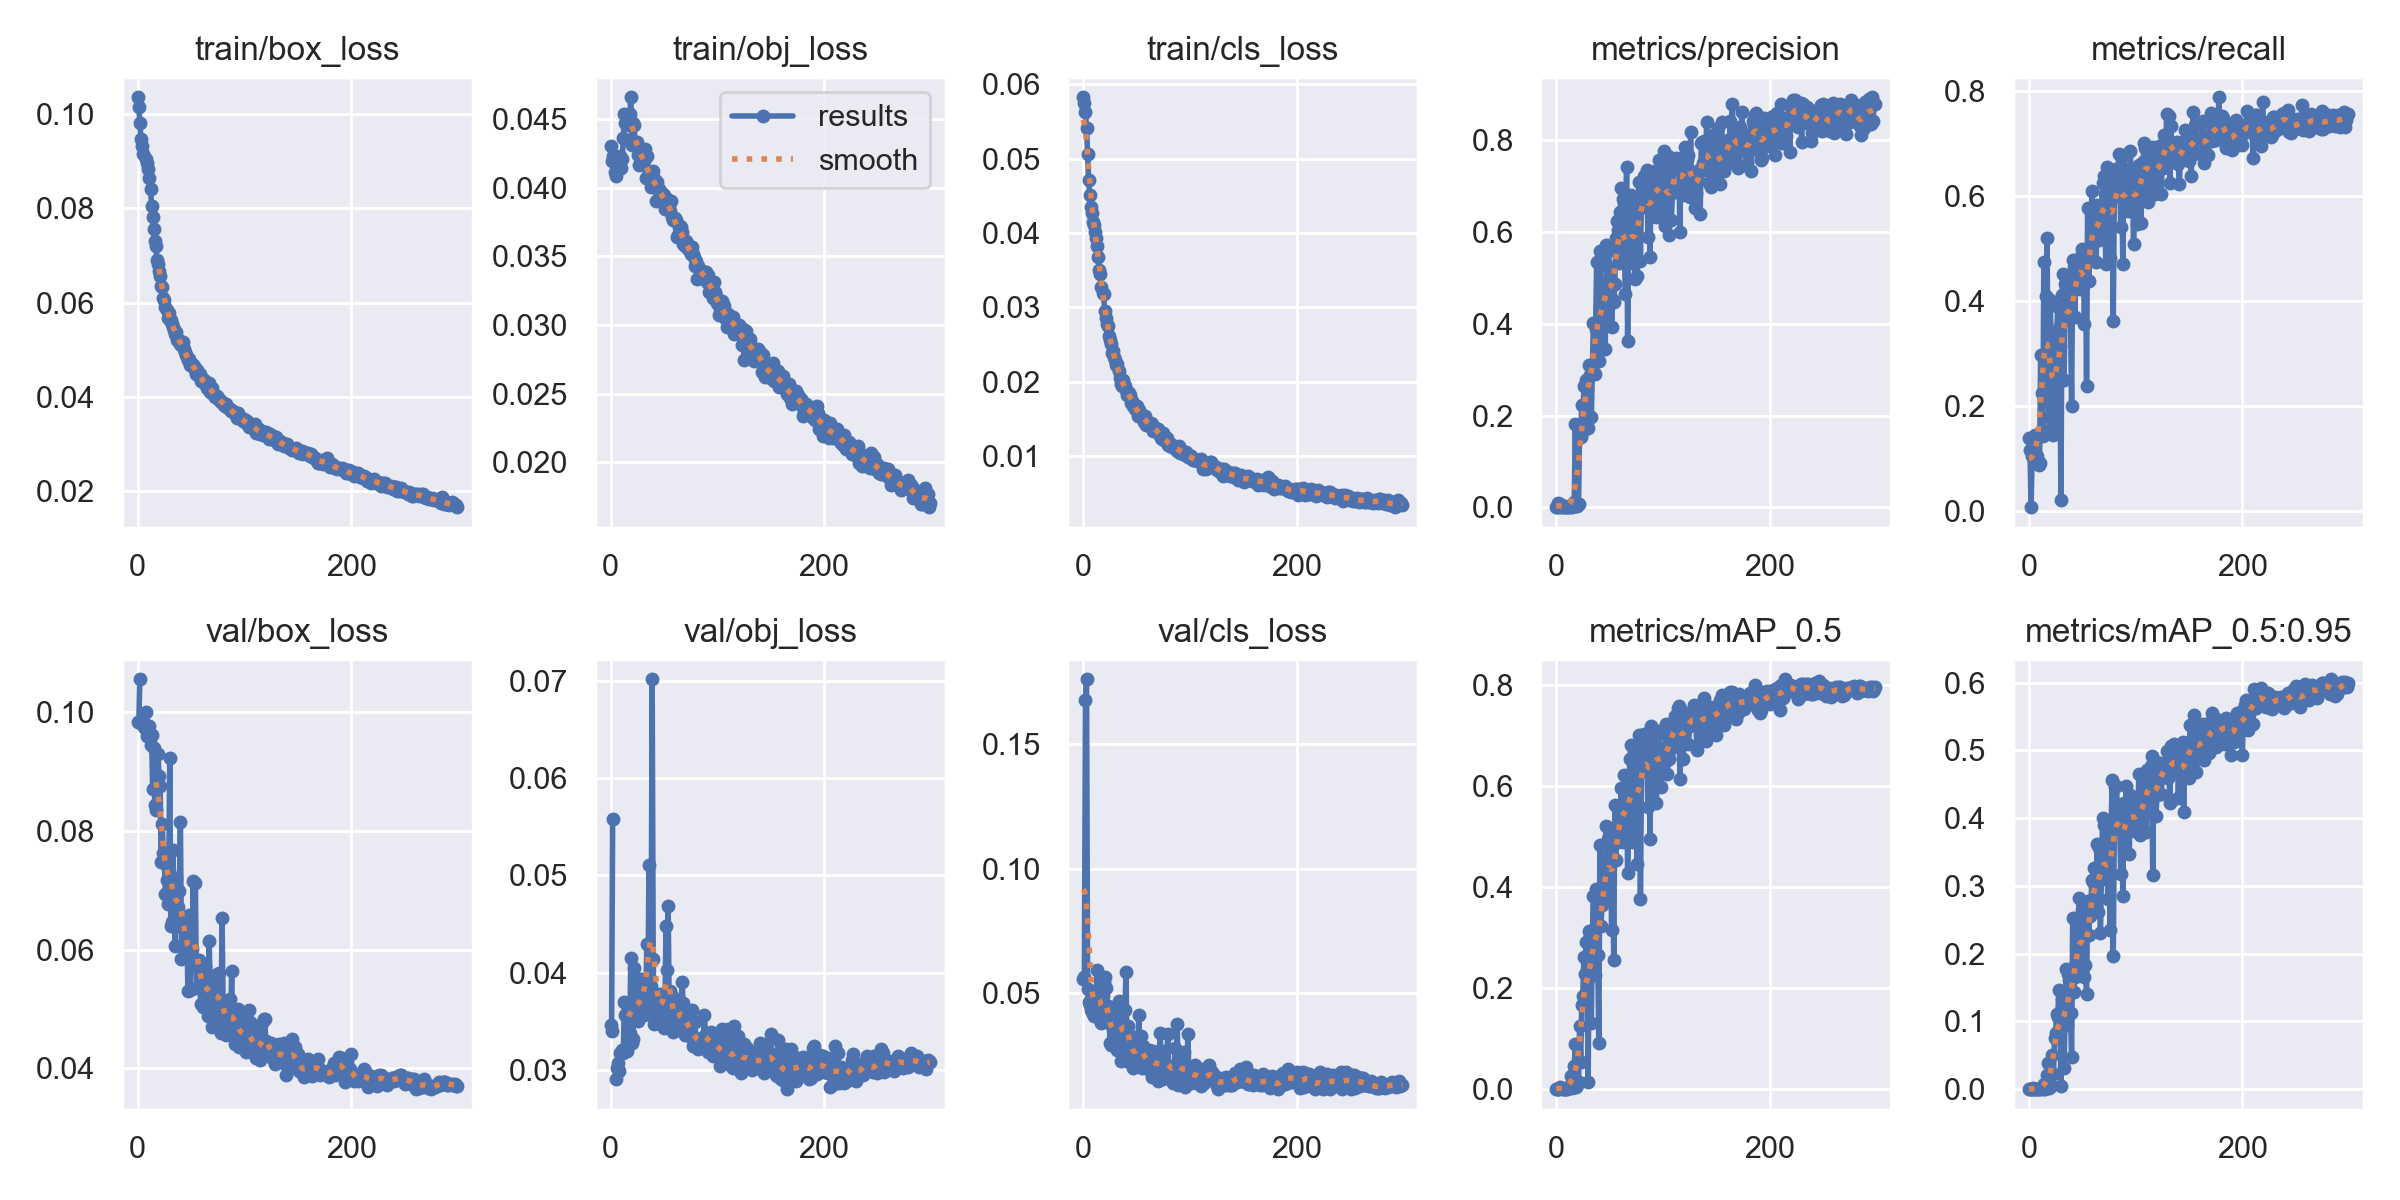

The file beside this chart, header and first rows:
epoch, train/box_loss, train/obj_loss, train/cls_loss, metrics/precision, metrics/recall, metrics/mAP_0.5, metrics/mAP_0.5:0.95, val/box_loss, val/obj_loss, val/cls_loss, x/lr0, x/lr1, x/lr2
0, 0.1036, 0.04301, 0.05826, 0.001088, 0.1384, 0.0008967, 0.0002811, 0.0983, 0.03461, 0.05565, 0.07048, 0.00328, 0.00328
1, 0.1015, 0.04194, 0.05745, 0.001231, 0.1155, 0.00112, 0.0003853, 0.09826, 0.03406, 0.05637, 0.04046, 0.006591, 0.006591
2, 0.09824, 0.04228, 0.05631, 0.008879, 0.007143, 0.00137, 0.0003402, 0.1055, 0.05577, 0.1677, 0.01042, 0.009881, 0.009881
3, 0.09475, 0.04235, 0.05419, 0.0009534, 0.1047, 0.001338, 0.0003874, nan, nan, 0.1762, 0.009901, 0.009901, 0.009901
4, 0.09327, 0.04115, 0.05062, 0.007708, 0.1063, 0.004536, 0.001461, nan, nan, 0.05148, 0.009901, 0.009901, 0.009901
5, 0.09149, 0.04086, 0.04711, 0.001387, 0.1295, 0.003194, 0.0009093, 0.0985, 0.02904, 0.04646, 0.009868, 0.009868, 0.009868
6, nan, nan, 0.04515, 0.001224, 0.145, 0.001268, 0.0002872, 0.09755, 0.03018, 0.04518, 0.009835, 0.009835, 0.009835
7, nan, nan, 0.04351, 0.00195, 0.1047, 0.001528, 0.000222, 0.09739, 0.03072, 0.04331, 0.009802, 0.009802, 0.009802
8, 0.09044, 0.0414, 0.04266, 0.001272, 0.1047, 0.00142, 0.0003764, 0.1001, 0.02991, 0.04267, 0.009769, 0.009769, 0.009769
9, 0.08956, 0.04228, 0.04152, 0.0004482, 0.0881, 0.0005047, 0.0001269, 0.09606, 0.0318, 0.04151, 0.009736, 0.009736, 0.009736
10, 0.08834, 0.04143, 0.04102, 0.0004421, 0.09167, 0.0008624, 0.0002132, 0.09627, 0.03175, 0.04088, 0.009703, 0.009703, 0.009703
11, 0.08648, 0.04209, 0.04015, 0.0009037, 0.2976, 0.004985, 0.00127, 0.09769, 0.03201, 0.05054, 0.00967, 0.00967, 0.00967
12, 0.08405, 0.04362, 0.03928, 0.003424, 0.2238, 0.002946, 0.001163, 0.09444, 0.03177, 0.04132, 0.009637, 0.009637, 0.009637
13, 0.0805, 0.04539, 0.03831, 0.0004871, 0.1425, 0.004423, 0.001007, 0.09612, 0.037, 0.05945, 0.009604, 0.009604, 0.009604
14, 0.07826, 0.04474, 0.03672, 0.003705, 0.4745, 0.02709, 0.007736, 0.08701, 0.03562, 0.04047, 0.009571, 0.009571, 0.009571
15, 0.07569, 0.04503, 0.03496, 0.001644, 0.2928, 0.003161, 0.0008378, 0.09392, 0.03198, 0.0473, 0.009538, 0.009538, 0.009538
16, 0.07319, 0.04526, 0.03442, 0.003699, 0.4098, 0.0162, 0.005329, 0.0843, 0.03659, 0.04014, 0.009505, 0.009505, 0.009505
17, 0.07207, 0.04455, 0.03275, 0.01095, 0.5193, 0.04562, 0.02113, 0.08345, 0.03634, 0.03779, 0.009472, 0.009472, 0.009472
18, 0.06908, 0.04534, 0.03194, 0.1808, 0.2114, 0.08962, 0.03815, 0.08726, 0.03384, 0.0488, 0.009439, 0.009439, 0.009439
19, 0.06831, 0.04659, 0.03174, 0.00252, 0.1782, 0.005356, 0.001484, 0.09295, 0.04146, 0.05444, 0.009406, 0.009406, 0.009406
20, 0.06677, 0.04312, 0.02944, 0.003796, 0.4014, 0.009044, 0.003549, 0.08922, 0.03274, 0.05636, 0.009373, 0.009373, 0.009373
21, 0.06558, 0.04469, 0.02854, 0.007799, 0.3024, 0.01516, 0.005484, 0.08754, 0.03319, 0.05214, 0.00934, 0.00934, 0.00934
22, 0.06363, 0.04459, 0.02777, 0.1663, 0.1601, 0.1254, 0.05088, 0.07473, 0.04052, 0.04021, 0.009307, 0.009307, 0.009307
23, 0.06325, 0.04333, 0.02748, 0.1542, 0.1442, 0.05486, 0.02178, 0.08114, 0.03756, 0.04489, 0.009274, 0.009274, 0.009274
24, 0.06106, 0.04323, 0.02613, 0.2222, 0.1763, 0.1665, 0.07498, 0.07625, 0.03514, 0.04185, 0.009241, 0.009241, 0.009241
25, 0.06058, 0.04334, 0.02553, 0.1667, 0.2402, 0.1852, 0.08289, 0.07456, 0.03659, 0.0299, 0.009208, 0.009208, 0.009208
26, 0.05919, 0.04235, 0.02511, 0.2651, 0.3355, 0.2619, 0.1106, 0.06929, 0.03506, 0.02903, 0.009175, 0.009175, 0.009175
27, 0.05855, 0.04166, 0.02385, 0.2646, 0.3889, 0.2286, 0.1059, 0.07168, 0.03874, 0.03685, 0.009142, 0.009142, 0.009142
28, 0.05685, 0.04257, 0.02408, 0.2771, 0.3486, 0.2916, 0.1458, 0.06768, 0.03565, 0.03125, 0.009109, 0.009109, 0.009109
29, 0.0578, 0.04217, 0.02335, 0.2766, 0.3152, 0.2215, 0.1038, 0.07, 0.03933, 0.03811, 0.009076, 0.009076, 0.009076
30, 0.0564, 0.04274, 0.0229, 0.1721, 0.01997, 0.01375, 0.004972, 0.09223, 0.03839, 0.04402, 0.009043, 0.009043, 0.009043
31, 0.05623, 0.04197, 0.02225, 0.3096, 0.411, 0.3139, 0.1334, 0.06394, 0.03569, 0.02789, 0.00901, 0.00901, 0.00901
32, 0.05544, 0.0428, 0.02233, 0.2884, 0.4521, 0.3071, 0.1334, 0.0646, 0.03671, 0.02722, 0.008977, 0.008977, 0.008977
33, 0.05476, 0.04068, 0.02147, 0.1964, 0.2488, 0.1315, 0.03198, 0.07683, 0.0359, 0.04663, 0.008944, 0.008944, 0.008944
34, 0.05411, 0.04233, 0.02054, 0.3067, 0.432, 0.3095, 0.1203, 0.06792, 0.04295, 0.03552, 0.008911, 0.008911, 0.008911
35, 0.05337, 0.04085, 0.01969, 0.4017, 0.4438, 0.383, 0.1773, 0.06063, 0.03637, 0.02281, 0.008878, 0.008878, 0.008878
36, 0.05385, 0.04104, 0.01947, 0.2902, 0.3661, 0.2266, 0.09533, 0.07213, 0.05106, 0.04488, 0.008845, 0.008845, 0.008845
37, 0.0521, 0.04063, 0.02026, 0.3885, 0.4278, 0.3964, 0.1699, 0.06392, 0.03666, 0.02577, 0.008812, 0.008812, 0.008812
38, 0.05228, 0.04004, 0.01962, 0.5352, 0.3715, 0.3296, 0.1607, 0.06724, 0.03861, 0.03416, 0.008779, 0.008779, 0.008779
39, 0.05179, 0.04069, 0.01934, 0.3409, 0.3691, 0.2666, 0.1127, 0.06984, 0.07012, 0.04307, 0.008746, 0.008746, 0.008746
40, 0.05126, 0.0412, 0.01889, 0.3194, 0.1997, 0.09127, 0.04744, 0.08149, 0.04141, 0.05863, 0.008713, 0.008713, 0.008713
41, 0.05098, 0.04067, 0.01819, 0.5583, 0.4776, 0.4829, 0.2522, 0.05839, 0.03476, 0.02257, 0.00868, 0.00868, 0.00868
42, 0.05159, 0.04054, 0.01864, 0.3543, 0.4644, 0.3234, 0.1433, 0.06492, 0.03633, 0.03658, 0.008647, 0.008647, 0.008647
43, 0.05008, 0.03901, 0.01846, 0.4128, 0.3702, 0.3639, 0.1656, 0.06468, 0.03747, 0.0302, 0.008614, 0.008614, 0.008614
44, 0.04947, 0.04039, 0.01814, 0.4892, 0.4612, 0.3835, 0.1867, 0.06132, 0.03703, 0.02841, 0.008581, 0.008581, 0.008581
45, 0.04889, 0.03991, 0.01706, 0.4495, 0.4563, 0.4231, 0.2087, 0.061, 0.0361, 0.02939, 0.008548, 0.008548, 0.008548
46, 0.0485, 0.0396, 0.01737, 0.345, 0.4645, 0.3771, 0.1969, 0.06447, 0.03781, 0.0213, 0.008515, 0.008515, 0.008515
47, 0.04787, 0.03963, 0.01674, 0.5707, 0.4716, 0.5212, 0.2821, 0.05304, 0.03516, 0.01987, 0.008482, 0.008482, 0.008482
48, 0.04798, 0.03963, 0.01632, 0.4293, 0.4224, 0.3998, 0.1771, 0.06581, 0.03613, 0.03229, 0.008449, 0.008449, 0.008449
49, 0.04682, 0.03944, 0.0163, 0.5593, 0.4849, 0.4945, 0.2421, 0.05324, 0.03523, 0.02158, 0.008416, 0.008416, 0.008416
50, 0.04685, 0.0395, 0.01676, 0.524, 0.4985, 0.5017, 0.2639, 0.05831, 0.0343, 0.02392, 0.008383, 0.008383, 0.008383
51, 0.04704, 0.03842, 0.01542, 0.485, 0.4859, 0.4689, 0.223, 0.06006, 0.03646, 0.02671, 0.00835, 0.00835, 0.00835
52, 0.04672, 0.03882, 0.01617, 0.3933, 0.3558, 0.3154, 0.1662, 0.07153, 0.04481, 0.04132, 0.008317, 0.008317, 0.008317
53, 0.04649, 0.03918, 0.01537, 0.4524, 0.494, 0.4578, 0.1839, 0.05838, 0.04025, 0.02258, 0.008284, 0.008284, 0.008284
54, 0.04564, 0.03868, 0.0154, 0.4468, 0.2387, 0.2569, 0.1401, 0.07129, 0.04685, 0.03282, 0.008251, 0.008251, 0.008251
55, 0.04478, 0.03859, 0.01527, 0.4862, 0.5781, 0.5619, 0.2781, 0.05349, 0.03583, 0.01977, 0.008218, 0.008218, 0.008218
56, 0.04565, 0.03831, 0.01526, 0.5873, 0.4384, 0.4545, 0.2278, 0.05788, 0.03816, 0.02866, 0.008185, 0.008185, 0.008185
57, 0.04443, 0.039, 0.01461, 0.624, 0.4955, 0.517, 0.2563, 0.05829, 0.03427, 0.02286, 0.008152, 0.008152, 0.008152
58, 0.04493, 0.03785, 0.01532, 0.6045, 0.4961, 0.4887, 0.2711, 0.05667, 0.03764, 0.02562, 0.008119, 0.008119, 0.008119
59, 0.04349, 0.03766, 0.0142, 0.5312, 0.6103, 0.5442, 0.3093, 0.05078, 0.03394, 0.02043, 0.008086, 0.008086, 0.008086
... 240 more rows
